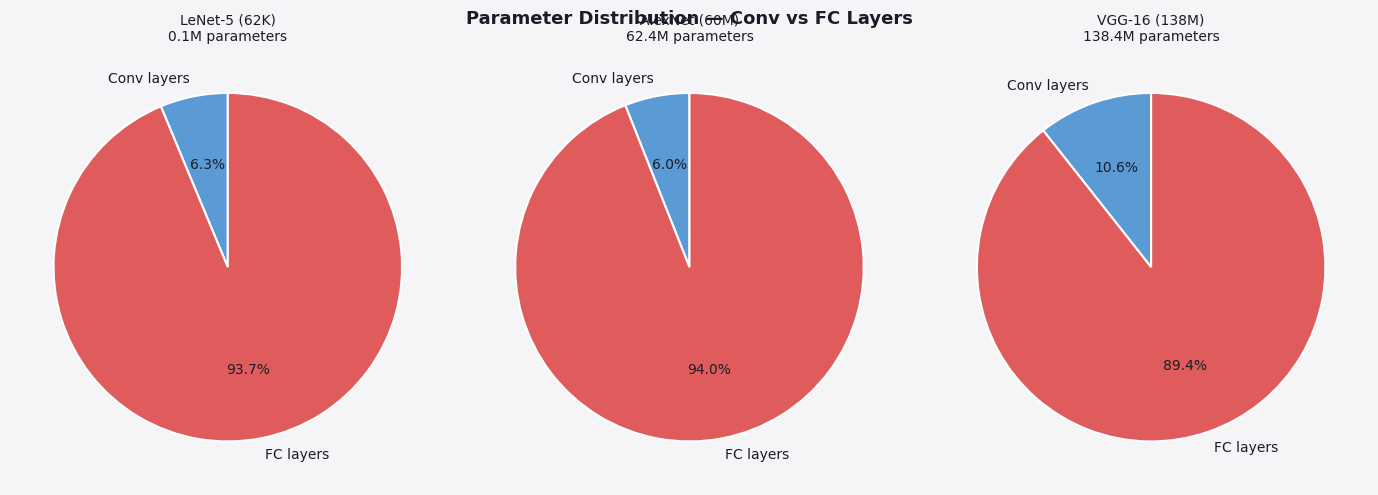
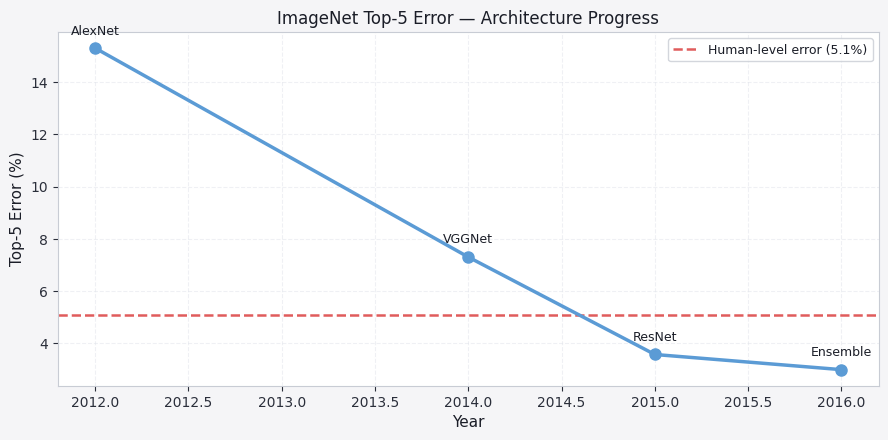

Write the Python code that produced these figures, in order.
import numpy as np
import matplotlib.pyplot as plt

plt.rcParams.update({
    'figure.facecolor': '#f5f5f7', 'axes.facecolor': '#ffffff',
    'axes.edgecolor': '#c8ccd4', 'axes.labelcolor': '#1a1d27',
    'axes.titlecolor': '#1a1d27', 'xtick.color': '#2a2e3a',
    'ytick.color': '#2a2e3a', 'grid.color': '#e0e3ea',
    'grid.linestyle': '--', 'grid.alpha': 0.5,
    'text.color': '#1a1d27', 'font.family': 'DejaVu Sans',
    'axes.titlesize': 12, 'axes.labelsize': 11,
    'legend.facecolor': '#ffffff', 'legend.edgecolor': '#c8ccd4',
    'figure.dpi': 110,
})
P = ['#5b9bd5', '#e05c5c', '#f4b942', '#7ecba1', '#56b6c2', '#c678dd']

# ---- Shape trace through LeNet-5 and VGG-16 (simplified) ----
def conv_out(n, f, p, s): return (n + 2*p - f) // s + 1
def pool_out(n, f, s):    return (n - f) // s + 1

def trace_lenet():
    rows = []
    n, nc = 32, 1
    rows.append(('Input',        n,  n,  nc,  0))
    f=5; nc2=6;  n=conv_out(n,f,0,1);  params=(f*f*nc+1)*nc2; nc=nc2
    rows.append(('Conv1 (f=5,C=6)',   n, n, nc, params))
    n=pool_out(n,2,2)
    rows.append(('AvgPool (f=2,s=2)', n, n, nc, 0))
    f=5; nc2=16; n=conv_out(n,f,0,1);  params=(f*f*nc+1)*nc2; nc=nc2
    rows.append(('Conv2 (f=5,C=16)',  n, n, nc, params))
    n=pool_out(n,2,2)
    rows.append(('AvgPool (f=2,s=2)', n, n, nc, 0))
    flat = n*n*nc
    rows.append(('Flatten',           1, flat, 1, 0))
    rows.append(('FC-120', 1,120,1,(flat+1)*120))
    rows.append(('FC-84',  1,84, 1,(120+1)*84))
    rows.append(('Output-10', 1,10,1,(84+1)*10))
    return rows

def trace_vgg_block():
    """VGG-16 first two blocks (224→56)."""
    rows = []
    n, nc = 224, 3
    rows.append(('Input',                 n,  n,  nc, 0))
    for rep in range(2):
        nc2=64; params=(3*3*nc+1)*nc2; n=conv_out(n,3,1,1); nc=nc2
        rows.append((f'Conv (3×3,C=64) #{rep+1}', n, n, nc, params))
    n=pool_out(n,2,2)
    rows.append(('MaxPool (f=2,s=2)',  n,n,nc, 0))
    for rep in range(2):
        nc2=128; params=(3*3*nc+1)*nc2; n=conv_out(n,3,1,1); nc=nc2
        rows.append((f'Conv (3×3,C=128) #{rep+1}', n, n, nc, params))
    n=pool_out(n,2,2)
    rows.append(('MaxPool (f=2,s=2)',  n,n,nc, 0))
    return rows

print("=" * 65)
print("LeNet-5 Shape Trace")
print(f"{'Layer':30s} {'H':>4} {'W':>4} {'C':>5} {'Params':>10}")
print("-" * 65)
total = 0
for name, h, w, c, p in trace_lenet():
    print(f"{name:30s} {h:>4} {w:>4} {c:>5} {p:>10,}")
    total += p
print(f"{'Total parameters':55s} {total:>10,}")

print()
print("=" * 65)
print("VGG-16 First Two Blocks (224 → 56)")
print(f"{'Layer':35s} {'H':>4} {'W':>4} {'C':>5} {'Params':>10}")
print("-" * 65)
total = 0
for name, h, w, c, p in trace_vgg_block():
    print(f"{name:35s} {h:>4} {w:>4} {c:>5} {p:>10,}")
    total += p
print(f"{'Total params (first 2 blocks)':55s} {total:>10,}")


# ---- Parameter distribution visualisation ----
architectures = {
    'LeNet-5 (62K)': {
        'Conv layers': 3906,
        'FC layers':   58290,
    },
    'AlexNet (60M)': {
        'Conv layers':  3747200,
        'FC layers':   58631144,
    },
    'VGG-16 (138M)': {
        'Conv layers': 14714688,
        'FC layers':  123642856,
    }
}

fig, axes = plt.subplots(1, 3, figsize=(14, 5))
fig.suptitle('Parameter Distribution — Conv vs FC Layers', fontsize=13, fontweight='bold')
colors_pie = [P[0], P[1]]

for ax, (arch_name, parts) in zip(axes, architectures.items()):
    labels = list(parts.keys())
    sizes  = list(parts.values())
    total  = sum(sizes)
    wedges, texts, autotexts = ax.pie(
        sizes, labels=labels, autopct='%1.1f%%',
        colors=colors_pie, startangle=90,
        wedgeprops={'edgecolor': 'white', 'linewidth': 1.5},
        textprops={'fontsize': 10}
    )
    for at in autotexts: at.set_fontsize(10)
    ax.set_title(f'{arch_name}\n{total/1e6:.1f}M parameters', fontsize=10)

plt.tight_layout()
plt.show()

# ---- Error rate progression ----
years = [1998, 2012, 2014, 2015, 2016]
top5  = [None, 15.3, 7.3, 3.57, 2.99]
human = 5.1

fig, ax = plt.subplots(figsize=(9, 4.5))
ax.set_title('ImageNet Top-5 Error — Architecture Progress', fontsize=12)
points = [(y, e) for y, e in zip(years, top5) if e is not None]
ax.plot([p[0] for p in points], [p[1] for p in points],
        color=P[0], lw=2.5, marker='o', ms=8, zorder=3)
labels_map = {2012: 'AlexNet', 2014: 'VGGNet', 2015: 'ResNet', 2016: 'Ensemble'}
for y, e in points:
    ax.annotate(labels_map.get(y, ''), (y, e), textcoords='offset points',
                xytext=(0, 10), ha='center', fontsize=9)
ax.axhline(human, color=P[1], lw=1.8, ls='--', label=f'Human-level error ({human}%)')
ax.set_xlabel('Year')
ax.set_ylabel('Top-5 Error (%)')
ax.legend(fontsize=9)
ax.grid(True)
plt.tight_layout()
plt.show()
